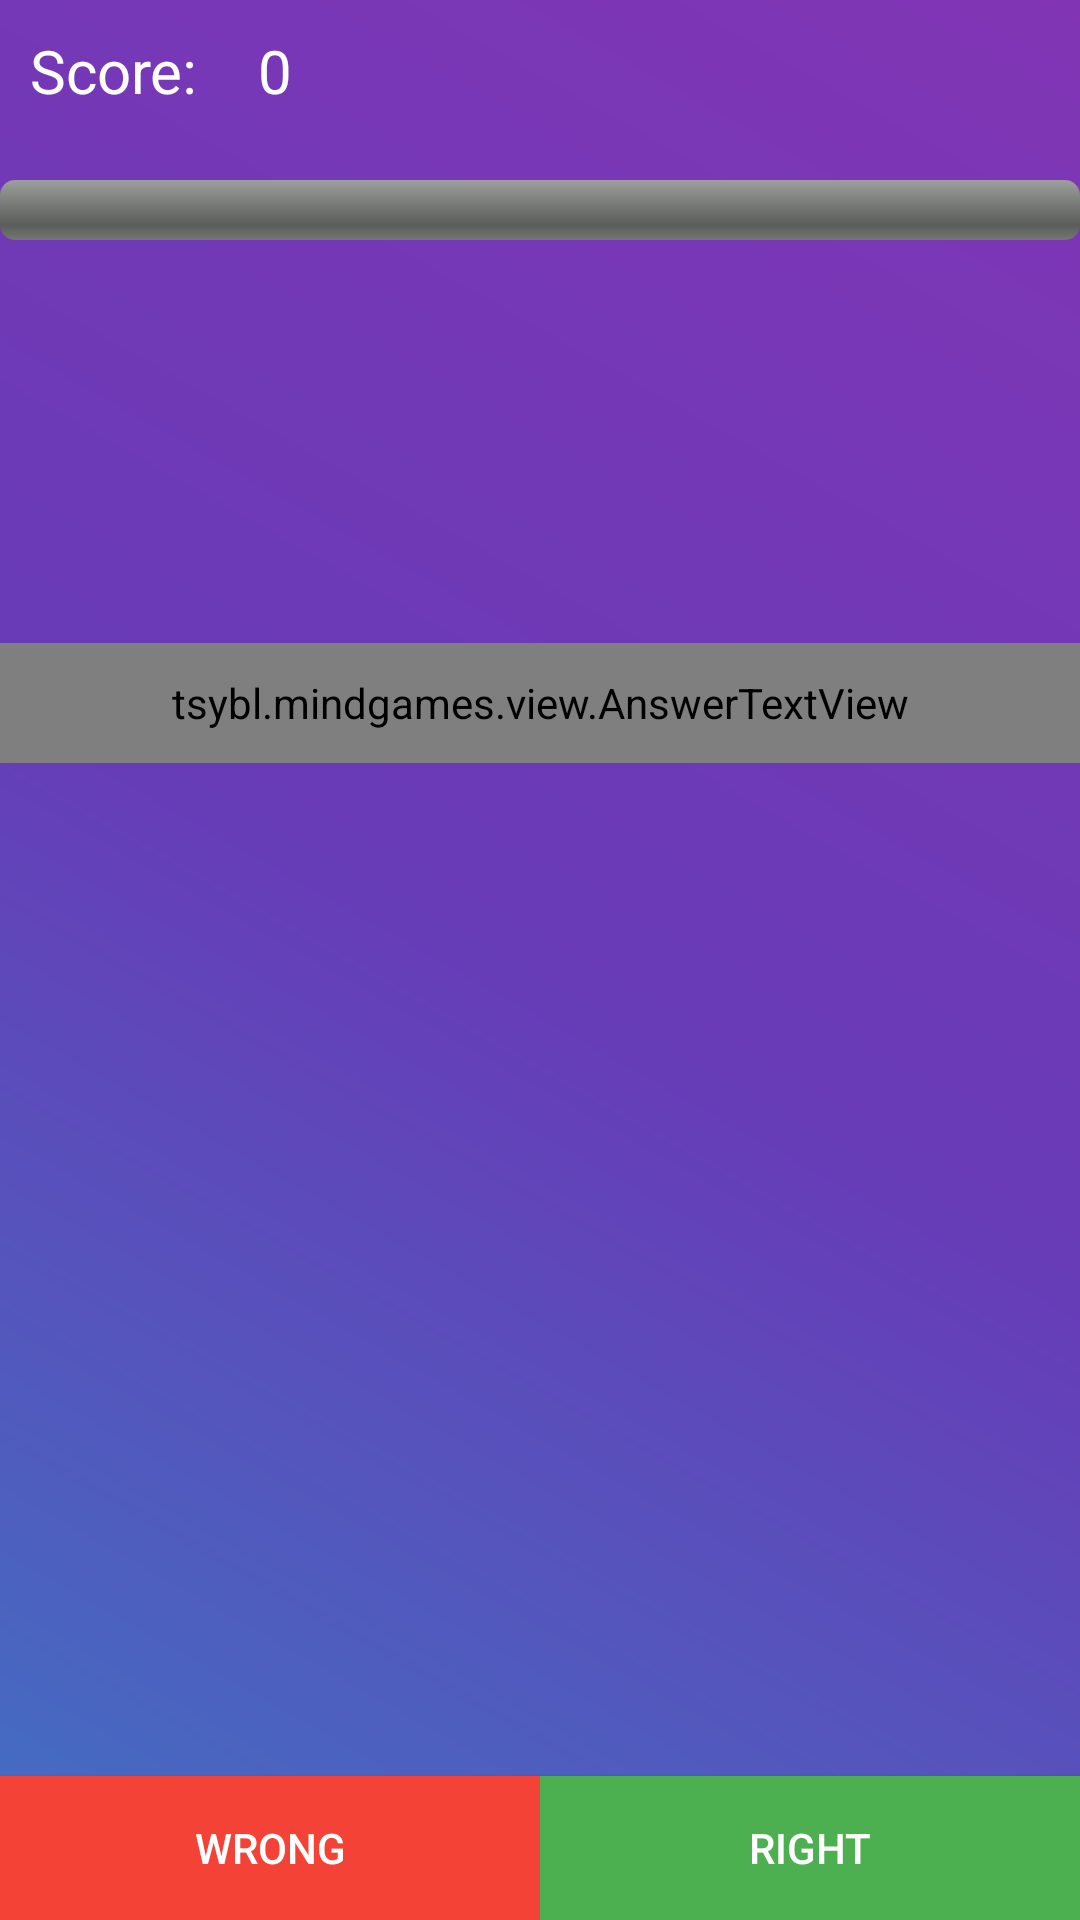

This screen was rendered from an Android layout file. Write that file and the resources it references.
<!-- AndroidManifest.xml: application theme Theme.AppCompat.Light.NoActionBar.FullScreen -->
<!-- res/layout/fragment_computing.xml -->
<?xml version="1.0" encoding="utf-8"?>
<RelativeLayout xmlns:android="http://schemas.android.com/apk/res/android"
    android:layout_width="match_parent"
    android:layout_height="match_parent"
    android:background="@drawable/bg_gradient"
    android:orientation="vertical">

    <TextView
        android:id="@+id/tvScore"
        android:layout_width="wrap_content"
        android:layout_height="wrap_content"
        android:layout_gravity="center"
        android:layout_margin="10dp"
        android:layout_marginTop="5dp"
        android:text="@string/score"
        android:textAlignment="center"
        android:textColor="@color/colorWhite"
        android:textSize="20sp" />

    <TextView
        android:id="@+id/tvScoreCount"
        android:layout_width="wrap_content"
        android:layout_height="wrap_content"
        android:layout_gravity="center"
        android:layout_margin="10dp"
        android:layout_marginTop="5dp"
        android:layout_toRightOf="@id/tvScore"
        android:text="0"
        android:textAlignment="center"
        android:textColor="@color/colorWhite"
        android:textSize="20sp" />

    <ImageView
        android:id="@+id/ivBestScore"
        android:layout_width="40dp"
        android:layout_height="40dp"
        android:layout_alignParentRight="true"
        android:layout_margin="5dp"
        android:src="@drawable/ic_best_score"
        android:visibility="invisible" />

    <ProgressBar
        android:id="@+id/progressTime"
        style="@android:style/Widget.ProgressBar.Horizontal"
        android:layout_width="match_parent"
        android:layout_height="wrap_content"
        android:layout_below="@+id/ivBestScore"
        android:max="600"
        android:paddingTop="10dp"
        android:progress="0" />

    <TextView
        android:id="@+id/tvMidle"
        android:layout_width="0dp"
        android:layout_height="wrap_content"
        android:layout_alignParentTop="true"
        android:layout_centerHorizontal="true"
        android:text="TextView" />

    <Button
        android:id="@+id/btnAnswerWrong"
        android:layout_width="wrap_content"
        android:layout_height="wrap_content"
        android:layout_alignEnd="@+id/tvMidle"
        android:layout_alignParentBottom="true"
        android:layout_alignParentLeft="true"
        android:layout_alignParentStart="true"
        android:layout_alignRight="@+id/tvMidle"
        android:background="@color/colorWrong"
        android:text="@string/wrong"
        android:textColor="@color/colorWhite" />

    <Button
        android:id="@+id/btnAnswerRight"
        android:layout_width="wrap_content"
        android:layout_height="wrap_content"
        android:layout_alignParentBottom="true"
        android:layout_alignParentEnd="true"
        android:layout_alignParentRight="true"
        android:layout_toRightOf="@+id/btnAnswerWrong"
        android:background="@color/colorRight"
        android:text="@string/right"
        android:textColor="@color/colorWhite" />


    <TextView
        android:id="@+id/tvDescription"
        android:layout_width="wrap_content"
        android:layout_height="wrap_content"
        android:layout_below="@+id/tvMidle"
        android:layout_centerHorizontal="true"
        android:layout_marginTop="62dp"
        android:text="" />

    <tsybl.mindgames.view.AnswerTextView
        android:id="@+id/tvQuestion"
        android:layout_width="match_parent"
        android:layout_height="40dp"
        android:layout_below="@+id/tvDescription"
        android:layout_centerHorizontal="true"
        android:background="@color/colorAccent"
        android:gravity="center"
        android:text="TextView"
        android:textAlignment="center"
        android:textSize="20sp" />
</RelativeLayout>
<!-- resources referenced by this layout -->
<resources>
  <color name="colorAccent">#4071c3</color>
  <color name="colorRight">#4CAF50</color>
  <color name="colorWhite">#FFFFFF</color>
  <color name="colorWrong">#F44336</color>
  <!-- drawable bg_gradient (drawable) -->
  <?xml version="1.0" encoding="utf-8"?>
  <shape xmlns:android="http://schemas.android.com/apk/res/android"
      android:shape="rectangle">
      <gradient
          android:angle="45"
          android:centerColor="@color/colorPrimary"
          android:endColor="@color/colorPrimaryDark"
          android:startColor="@color/colorAccent"/>
  </shape>
  <string name="right">Right</string>
  <string name="score">Score:</string>
  <string name="wrong">Wrong</string>
  <style name="Theme.AppCompat.Light.NoActionBar.FullScreen" parent="@style/Theme.AppCompat.Light">
          <item name="android:windowNoTitle">true</item>
          <item name="android:windowActionBar">false</item>
          <item name="android:windowFullscreen">true</item>
      </style>
  <color name="colorPrimary">#683bb7</color>
  <color name="colorPrimaryDark">#8135b5</color>
</resources>
